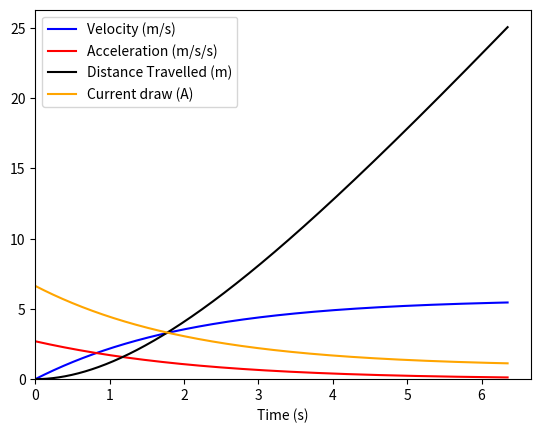

This chart was generated by the following Python code:
import matplotlib.pyplot as plt
'''
NOTE: Whenever the word speed is used, it denotes angular velocity, in rad/s

Version Details:
    - Attempts to model Losses
        - friction
        - air resistance
    - Displays Current draw graph
    - Attemts to model Voltage different
'''

### Known Constants
trackLength = 25 #in m
airDensity = 1.2 #in kg/m^3
gearBoxRatio = 1/30
stallTorque = 0.05259 #in Nm     Nominal: 0.0662
noLoadSpeed = 628.32 #in rad/s   Nominal: 785.4
wheelRadius = 0.0325 #in m

### Chosen/Estimated Constants
carWeight = 0.9 #in kg
dt = 0.01 #Small timestep in s
chosenRatio = 9
crossSectArea = 0.17*0.15 #Used for air resistance calculations in m^2

### Losses
gearBoxEff = 0.75
transmissionEff = 0.6
dragCoefficient = 0.34 #Based on Lightning McQueen's drag coefficient

### Variables
distTravelled = 0 #in m
t = 0 # time passed in s
i = 0 #Used to keep track of number of iterations
motorTorque = stallTorque #At t=0, the motor is not rotating, therefore delivers max torque
motorSpeed = 0
carVel = 0

### Lists - for graphs
times = [0]
carVels = [0]
carAccs = []
dists = [0]
currDraws = []

#For reference
# print("Theoretical top speed (no loading):", noLoadSpeed * gearBoxRatio * chosenRatio * wheelRadius)

#Iterate until the car has crossed the finish line
while distTravelled <= trackLength and distTravelled >= 0:
    #For debugging
    # print("Currently at time:", round(t, 3), "velocity:", round(motorSpeed, 2), "distTravelled:", round(distTravelled, 2))

    # Calculate the current draw based on torque
    instCurrDraw = 117.67 * motorTorque + 0.45
    currDraws += [instCurrDraw]

    #Simple gear ratio calculations
    gearBoxTorque = (motorTorque / gearBoxRatio) * gearBoxEff
    gearBoxSpeed = motorSpeed * gearBoxRatio

    wheelTorque = (gearBoxTorque / chosenRatio) * transmissionEff
    wheelSpeed = gearBoxSpeed * chosenRatio

    #Calculate instantaneous acceleration of the car using F=ma and lever rule
    #also taking into account air resistance
    airResistance = 0.5 * airDensity * crossSectArea * dragCoefficient * carVel * carVel
    force = (wheelTorque / wheelRadius) - airResistance
    carAcc = force / carWeight
    carAccs += [carAcc]

    ### TIME ADVANCES BY dt
    t += dt
    i += 1

    #For graph later
    times += [t]

    #Acceleration caused the car to speed up during dt
    carVel += dt * carAcc
    carVels += [carVel]

    #carVel has changed, therefore motorSpeed has also changed (through our tranmission and the gearbox)
    wheelSpeed = carVel / wheelRadius
    gearBoxSpeed = wheelSpeed / chosenRatio
    motorSpeed = gearBoxSpeed / gearBoxRatio

    #The motor operates on a specific torque/speed relationship (brief graph)
    motorTorque = ((-stallTorque / noLoadSpeed) * motorSpeed) + stallTorque

    #Car also moved during dt - calculated using average of velocity from prevous time step and current velocity
    distTravelled += ((carVels[i] + carVels[i-1]) / 2) * dt
    dists += [distTravelled]

print("Actual top speed:", carVels[i])
print("Race completed in:", round(times[i], 2), "s")

#Plot the race characteristics
currDraws += [currDraws[i-1]]
carAccs += [carAccs[i-1]]
plt.plot(times, carVels, c='blue', label="Velocity (m/s)")
plt.plot(times, carAccs, c='r', label="Acceleration (m/s/s)")
plt.plot(times, dists, c='black', label="Distance Travelled (m)")
plt.plot(times, currDraws, c="orange", label="Current draw (A)")

#Graph settings
plt.ylim(bottom=0)
plt.xlim(left=0)

plt.legend()
plt.xlabel("Time (s)")

plt.show()
